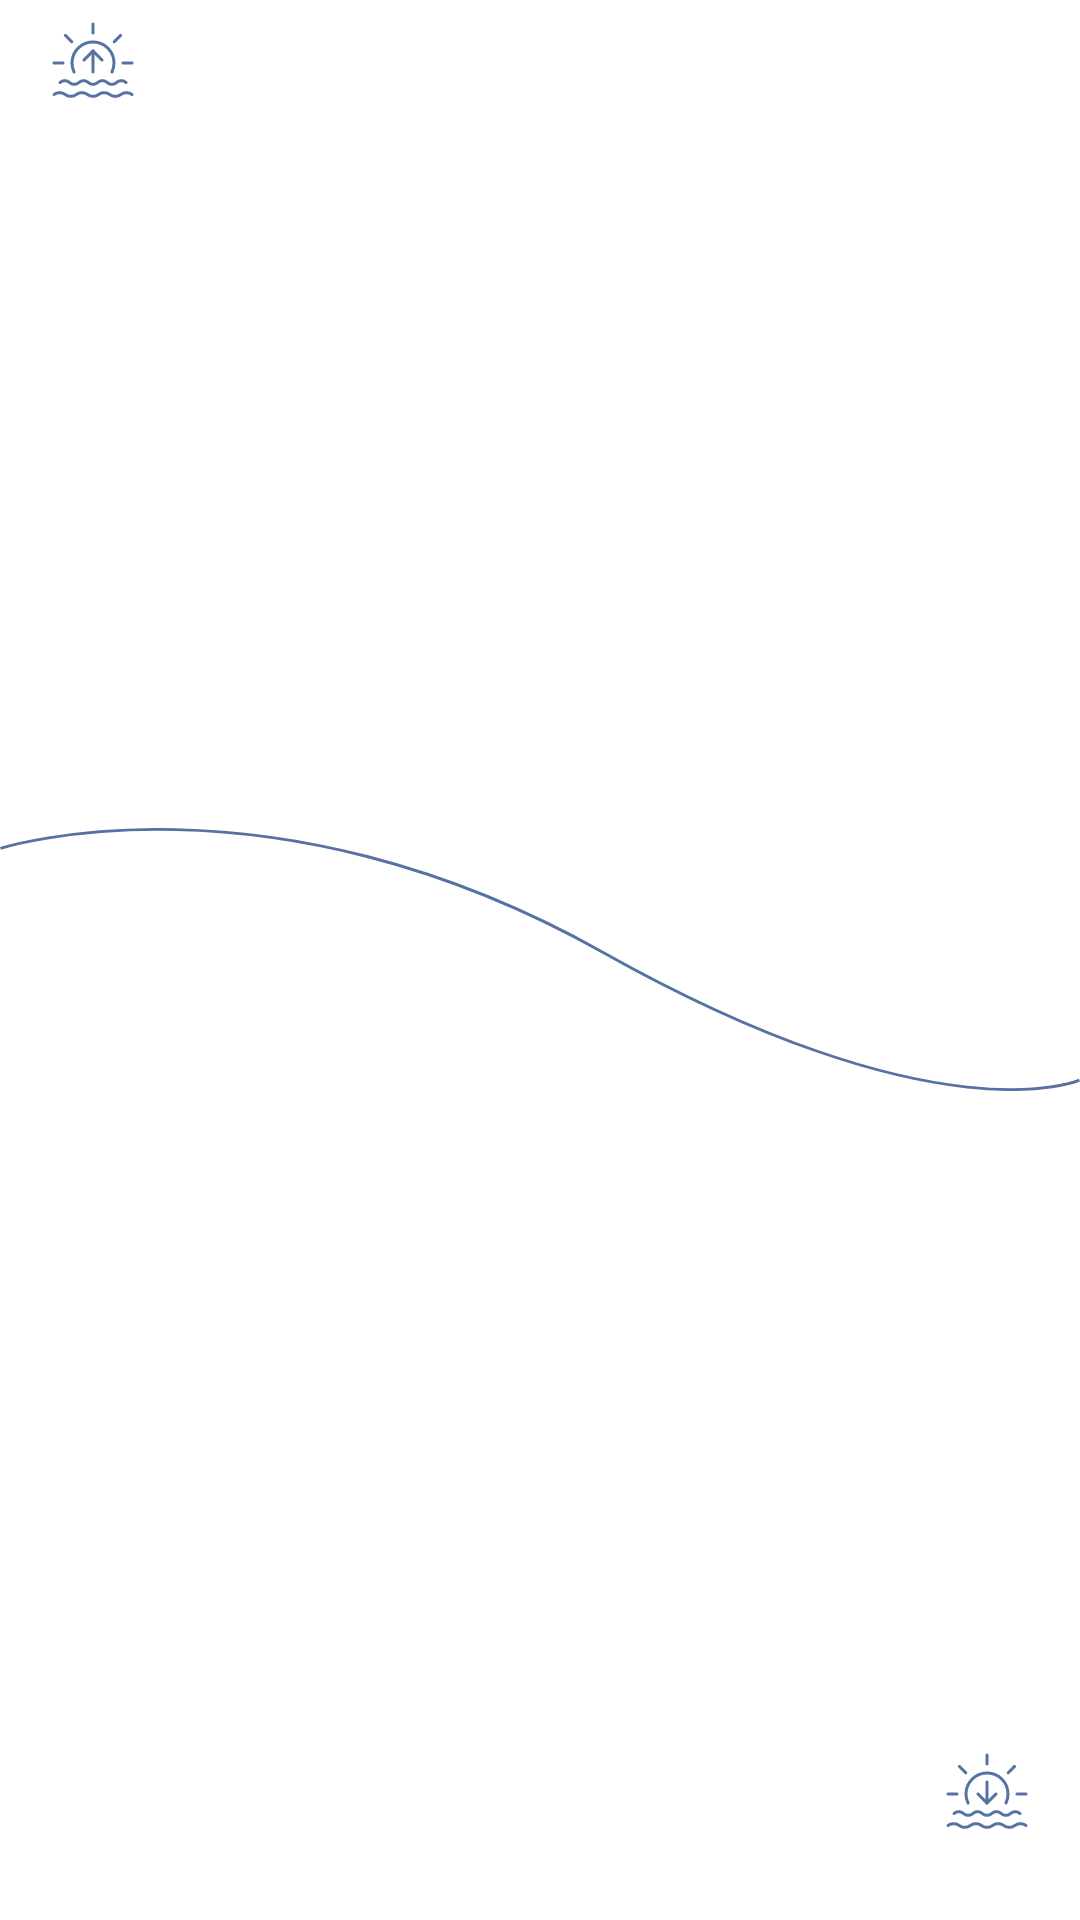

This screen was rendered from an Android layout file. Write that file and the resources it references.
<!-- AndroidManifest.xml: application theme Theme.EpicWeather -->
<!-- res/layout/sunset_sunrise_view.xml -->
<FrameLayout android:layout_marginTop="20dp"
    android:layout_width="match_parent"
    android:layout_height="wrap_content"
    xmlns:android="http://schemas.android.com/apk/res/android">

    <LinearLayout
        android:paddingStart="5dp"
        android:gravity="center"
        android:layout_marginTop="5dp"
        android:orientation="vertical"

        android:layout_gravity="start|top"
        android:layout_width="wrap_content"
        android:layout_height="wrap_content">

        <ImageView
            android:layout_width="wrap_content"
            android:layout_height="wrap_content"
            android:src="@drawable/sunrise" />

        <TextView
            android:id="@+id/details_sunrise"
            android:layout_width="wrap_content"
            android:layout_height="wrap_content"
            android:textColor="@color/white"
            android:text="8:23 AM"/>
    </LinearLayout>
    <LinearLayout
        android:gravity="center"
        android:orientation="vertical"
        android:layout_marginBottom="7dp"
        android:layout_marginEnd="5dp"
        android:layout_gravity="end|bottom"
        android:layout_width="wrap_content"
        android:layout_height="wrap_content">

        <ImageView
            android:layout_width="wrap_content"
            android:layout_height="wrap_content"
            android:src="@drawable/sunset" />
        <TextView
            android:id="@+id/details_sunset"
            android:layout_width="wrap_content"
            android:layout_height="wrap_content"
            android:textColor="@color/white"
            android:text="8:23 AM"/>
    </LinearLayout>
    <ImageView
        android:scaleType="fitXY"
        android:layout_gravity="center"
        android:adjustViewBounds="true"
        android:layout_width="match_parent"
        android:layout_height="wrap_content"
        android:src="@drawable/vd_vector" />

</FrameLayout>
<!-- resources referenced by this layout -->
<resources>
  <color name="white">#FFFFFFFF</color>
  <!-- drawable sunrise: vector/xml drawable (drawable-v24, 3287 chars, omitted) -->
  <!-- drawable sunset: vector/xml drawable (drawable-v24, 3287 chars, omitted) -->
  <!-- drawable vd_vector (drawable-v24) -->
  <?xml version="1.0" encoding="utf-8"?>
  <vector xmlns:android="http://schemas.android.com/apk/res/android"
      android:width="1132.38dp"
      android:height="276.05dp"
      android:viewportWidth="1132.38"
      android:viewportHeight="276.05">
  
      <path
          android:strokeColor="@color/primaryLight"
          android:strokeWidth="3"
          android:strokeMiterLimit="10"
          android:pathData="M1131.78,264.68S985.09,328.74,632.43,130.56 0.46 ,21.46 0.46 ,21.46" />
  </vector>
  <style name="Theme.EpicWeather" parent="Theme.MaterialComponents.DayNight.DarkActionBar">
          
          <item name="colorPrimary">@color/purple_500</item>
          <item name="colorPrimaryVariant">@color/purple_700</item>
          <item name="colorOnPrimary">@color/white</item>
          
          <item name="colorSecondary">@color/primaryDark</item>
          <item name="colorSecondaryVariant">@color/teal_700</item>
          <item name="colorOnSecondary">@color/black</item>
          
          <item name="android:statusBarColor" tools:targetApi="l">?attr/colorPrimaryVariant</item>
          
      </style>
  <color name="primaryLight">#5672A2</color>
  <color name="purple_500">#FF6200EE</color>
  <color name="purple_700">#000</color>
  <color name="primaryDark">#131D2C</color>
  <color name="teal_700">#FF018786</color>
  <color name="black">#FF000000</color>
</resources>
